Run: headless pygame with SDL's dummy video driver; simulated clock (each Clock.tick advances the game by its frame time, no real sleeping); random seed 0; keys injected as events and as key.get_pressed() state; mouse plan: one left click at the window centre at the start of phase 2, then a move to the lower-right quarter at the start of phase 3.
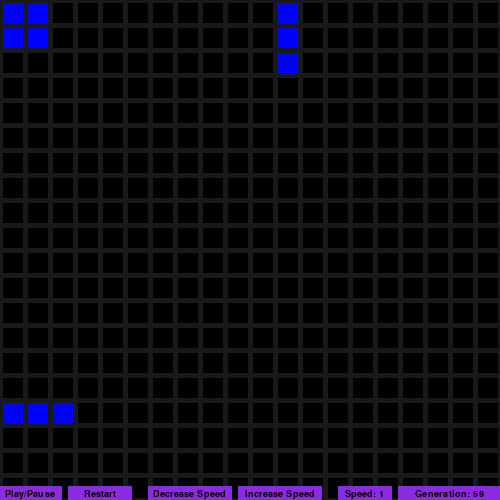
Frame 1 of 4 · flips 1–60 · no input
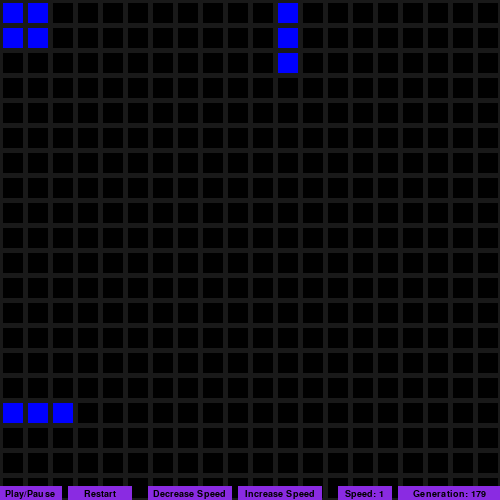
Frame 2 of 4 · flips 61–180 · clicked the window centre · tapped SPACE, RETURN · held RIGHT (→), D
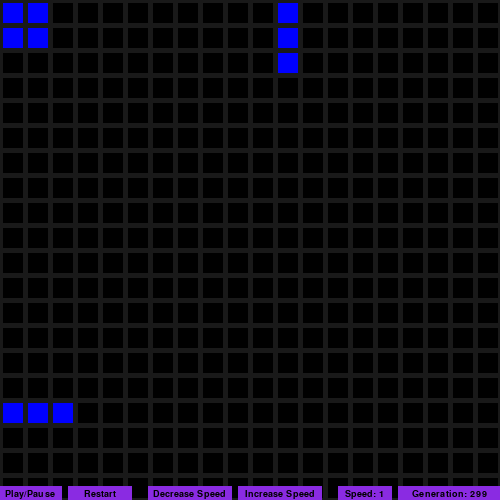
Frame 3 of 4 · flips 181–300 · moved the mouse to the lower-right quarter · held DOWN (↓), S
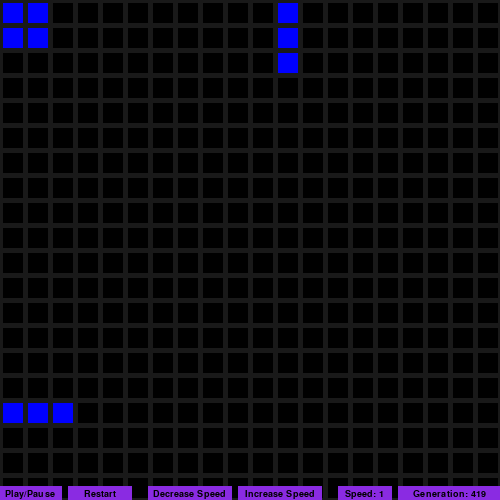
Frame 4 of 4 · flips 301–420 · held LEFT (←), A, UP (↑), W

The pygame program that drew these frames:

import pygame, random
 
# Define some colors and other constants
BLACK = (0, 0, 0)
WHITE = (255, 255, 255)
BLUE = (0, 0, 255)
PURPLE = (138, 43, 226)
GRAY = (25, 25, 25)
WIN_SIZE = 500
MATRIX_SIZE = int(WIN_SIZE / 25)

pygame.init()
# Set the width and height of the screen [width, height]
size = (WIN_SIZE, WIN_SIZE)
screen = pygame.display.set_mode(size)

# Add a title
pygame.display.set_caption("Conway's Game of Life")
 
# Button class for buttons
class Button():
    def __init__(self, color, x, y, width, height, text=""):
        self.color = color
        self.x = x
        self.y = y
        self.width = width
        self.height = height
        self.text = text

    #draw button
    def draw(self, screen, outline=None):
        if outline:
            pygame.draw.rect(screen, outline, (self.x-2, self.y-2, self.width+4, self.height+4), 0)
        pygame.draw.rect(screen, self.color, (self.x-2, self.y-2, self.width+4, self.height+4), 0)

        if self.text != "":
            font = pygame.font.SysFont("Ariel", 14)
            text = font.render(self.text, 1, (0,0,0))
            screen.blit(text, (self.x + (self.width / 2 - text.get_width()/2), self.y + (self.height/2 - text.get_height() /2)))

    #if mouse is over button
    def hover(self, pos):
        if pos[0] > self.x and pos[0] < self.x + self.width:
            if pos[1] > self.y and pos[1] < self.y + self.height:
                return True
        return False

# Loop until the user clicks the close button.
done = False
 
# Used to manage how fast the screen updates
clock = pygame.time.Clock()

def make_grid(x, y):
    grid = []
    for r in range(x): #rows
        row = []
        for c in range(y): #columns
            row.append(0) #initialize to 0
        grid.append(row) 
    return grid


def check_neighbors(grid, row, column):
    x = row
    y = column
    #neighbor directions:
    ngb_cells = [(x-1, y-1),(x-1, y),(x-1, y+1),
                (x, y-1),            (x, y+1),   
                (x+1, y-1),(x+1, y),(x+1, y+1),]
    count = 0
    for x,y in ngb_cells:
        if x >= 0 and y >= 0:
            try:
                count += grid[x][y]
            except:
                pass
    return count

def cell_rules(cell, neighbors):
# Any live cell with fewer than two/more than three live neighbours dies, as if by underpopulation/overpopulation.
# Any live cell with two or three live neighbours lives on to the next generation.
# Any dead cell with exactly three live neighbours becomes a live cell, as if by reproduction.
    if neighbors == 3:
        return 1
    elif cell:
        if neighbors == 2:
            return 1
    return 0

def make_new_grid(grid):
    x = len(grid)
    y = len(grid[0])

    new_grid = make_grid(x, y)
    for row in range(x):
        for col in range(y):
            cell = grid[row][col]
            neighbors = check_neighbors(grid, row, col)
            new_grid[row][col] = cell_rules(cell, neighbors)
    return new_grid

#make starting grid
def make_random_grid(x, y):
    grid = []
    for r in range(x): #rows
        row = []
        for c in range(y): #columns
            row.append(random.randint(0,1)) #initialize values
        grid.append(row) 
    return grid

#create starting grid
grid = make_random_grid(MATRIX_SIZE, MATRIX_SIZE)
generation = 0
is_paused = False
speed = 1

#create buttons
# buttons take color, x, y, width, height, text
pause = Button(PURPLE, 0, 488, 60, 12, "Play/Pause")
restart = Button(PURPLE, 70, 488, 60, 12, "Restart")
dec_speed = Button(PURPLE, 150, 488, 80, 12, "Decrease Speed")
inc_speed = Button(PURPLE, 240, 488, 80, 12, "Increase Speed")

# -------- Main Program Loop -----------
while not done:
    # --- Main event loop
    for event in pygame.event.get():
        if event.type == pygame.QUIT:
            done = True
        #get mouse position
        pos = pygame.mouse.get_pos()
        if event.type == pygame.MOUSEBUTTONDOWN:
            if pause.hover(pos):
                is_paused = not is_paused
            if restart.hover(pos):
                grid = make_random_grid(MATRIX_SIZE, MATRIX_SIZE)
                generation = 0
            if inc_speed.hover(pos):
                if speed < 10:
                    speed += 1
            if dec_speed.hover(pos):
                if speed > 1:
                    speed -= 1

    # --- Game logic should go here
    if not is_paused:
        grid_copy = make_new_grid(grid)
        gen_button = Button(PURPLE, 400, 488, 100, 12, "Generation: " + str(generation))
        speed_display = Button(PURPLE, 340, 488, 50, 12, "Speed: " + str(speed))
        generation += 1

    # --- Screen-clearing code goes here
 
    # Here, we clear the screen to gray. Don't put other drawing commands
    # above this, or they will be erased with this command.
    screen.fill(GRAY)
 
    # --- Drawing code should go here
    row = 0
    y = 3.5
    while y < WIN_SIZE:
        col = 0
        x = 3.5
        while x < WIN_SIZE:
            # draw based on current state
            state = grid_copy[row][col]
            # draw based on next states
            if state == 0:
                pygame.draw.rect(screen, BLACK, pygame.Rect(x, y, MATRIX_SIZE, MATRIX_SIZE))
            else:
                pygame.draw.rect(screen, BLUE, pygame.Rect(x, y, MATRIX_SIZE, MATRIX_SIZE))
            col += 1
            x += 25
        row += 1
        y += 25

    grid = grid_copy

    #draw buttons
    pause.draw(screen, (0,0,0))
    restart.draw(screen, (0,0,0))
    gen_button.draw(screen, (0,0,0))
    dec_speed.draw(screen, (0,0,0))
    inc_speed.draw(screen, (0,0,0))
    speed_display.draw(screen, (0,0,0))
    
    # --- Go ahead and update the screen with what we've drawn.
    pygame.display.flip()
 
    # --- Limit to 5 frames per second
    clock.tick(speed)
 
# Close the window and quit.
pygame.quit()
